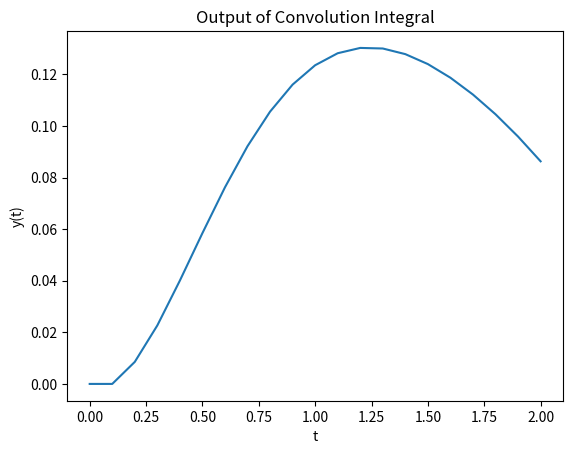

This chart was generated by the following Python code:
import numpy as np
import matplotlib.pyplot as plt

t=np.linspace(start=0, stop=2, num=21)
h=np.array([0, 0.0854, 0.1425, 0.1779, 0.1927, 0.1921, 0.1801, 0.1604, 0.1361, 
0.11, 0.084, 0.0597, 0.0381, 0.0198, 0.005, -0.0062, -0.0141, -0.0191, -0.0217, -0.0223, -0.0214])
y=[]
for times in range(len(t)):
    count=0
    sum=0
    for elements in range(times):
        sum=sum+(h[count]*np.cos(t[times]-2*t[elements]))*0.1
        count+=1
        print(t[times])
    #print(t[times], sum)
    y.append(sum)
plt.plot(t, np.array(y))
plt.title("Output of Convolution Integral")
plt.xlabel("t")
plt.ylabel("y(t)")
plt.show()
      


    
